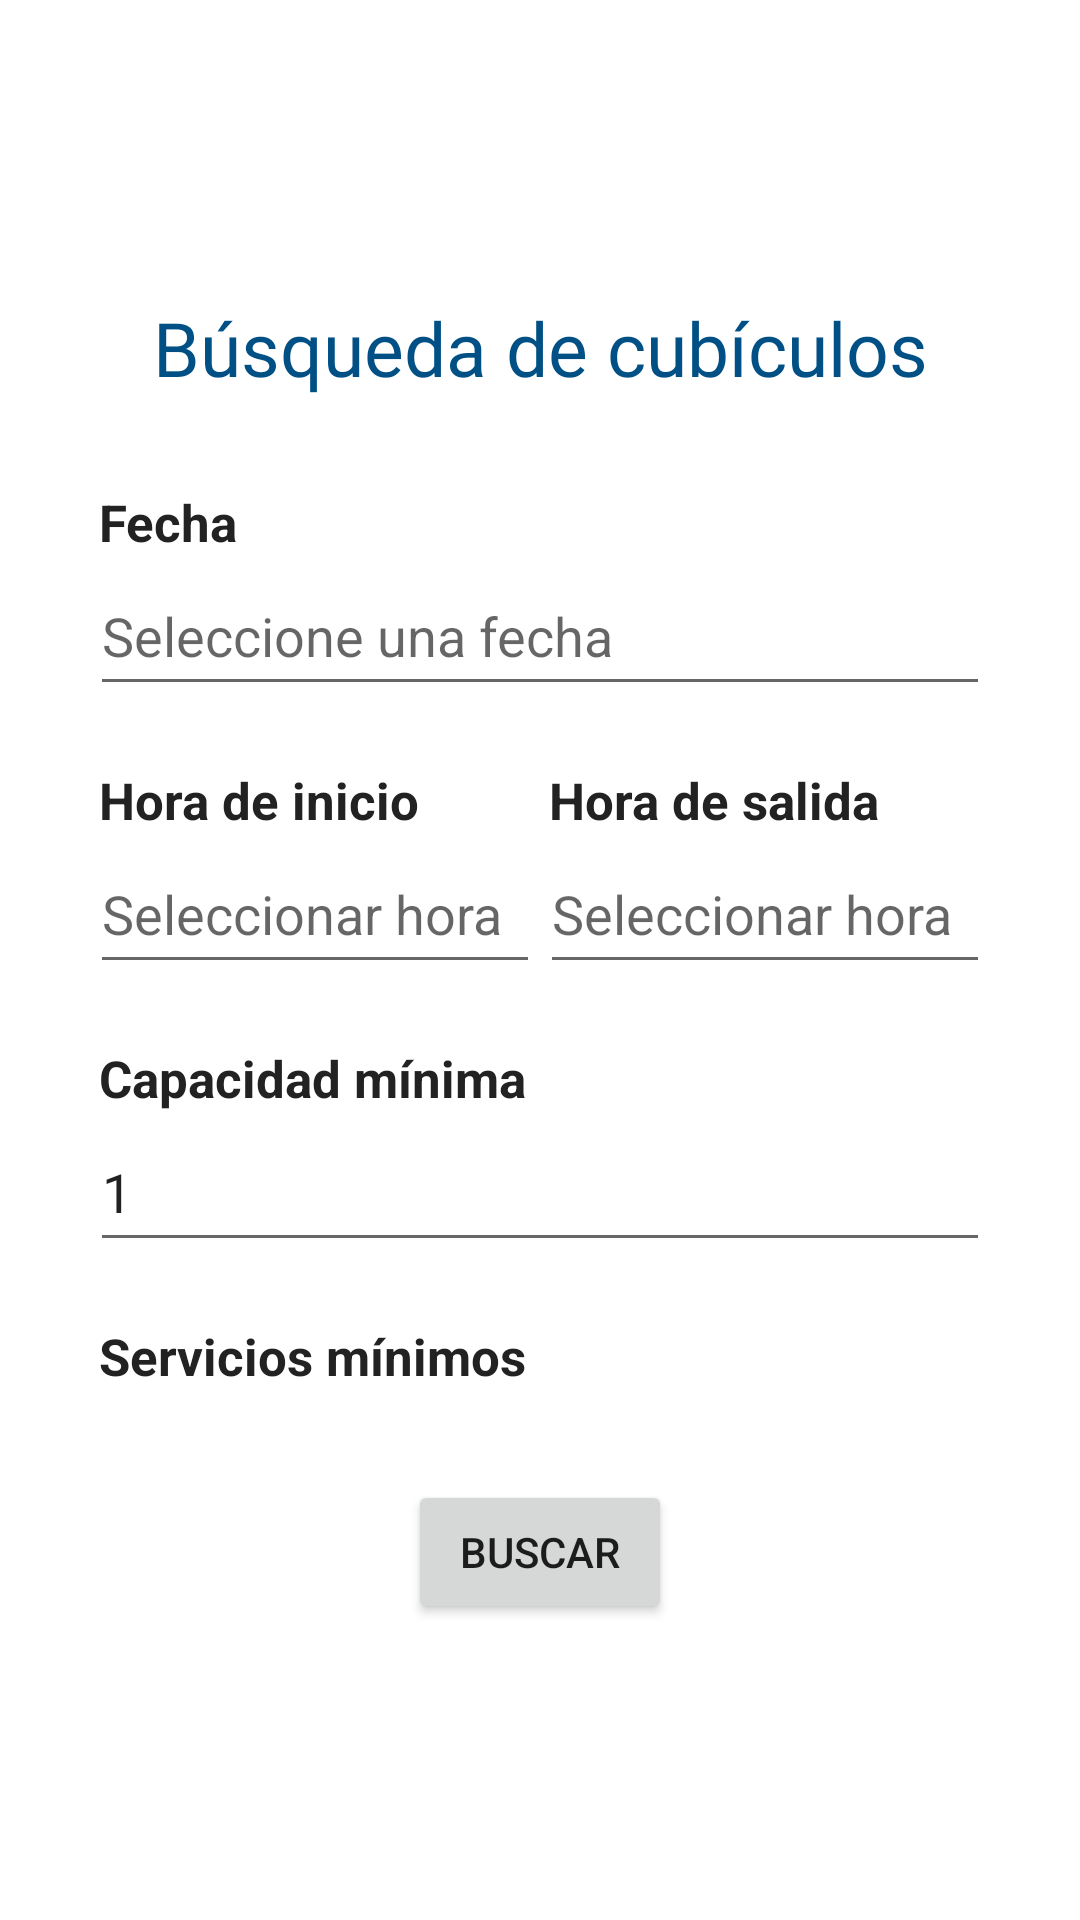

The Android layout XML behind this screen, and the referenced resources:
<!-- AndroidManifest.xml: application theme Theme.BiblioTEC -->
<!-- res/layout/fragment_filters.xml -->
<?xml version="1.0" encoding="utf-8"?>
<androidx.constraintlayout.widget.ConstraintLayout xmlns:android="http://schemas.android.com/apk/res/android"
    xmlns:tools="http://schemas.android.com/tools"
    android:layout_width="match_parent"
    android:layout_height="match_parent"
    xmlns:app="http://schemas.android.com/apk/res-auto"
    tools:context=".ui.FiltersFragment">

    <androidx.core.widget.NestedScrollView
        android:layout_width="match_parent"
        android:layout_height="wrap_content"
        app:layout_constraintTop_toTopOf="parent"
        app:layout_constraintBottom_toBottomOf="parent">

        <LinearLayout
            android:layout_width="match_parent"
            android:layout_height="wrap_content"
            android:orientation="vertical"
            android:gravity="center"
            android:layout_marginHorizontal="30dp">

            <TextView
                android:layout_width="match_parent"
                android:layout_height="wrap_content"
                style="@style/menuTitle"
                android:layout_marginTop="30dp"
                android:layout_marginBottom="10dp"
                android:text="Búsqueda de cubículos" />

            <TextView
                android:layout_width="match_parent"
                android:layout_height="wrap_content"
                android:text="Fecha"
                style="@style/FilterLabel" />

            <EditText
                android:id="@+id/date_filter_edit"
                android:layout_width="match_parent"
                android:layout_height="50dp"
                android:hint="Seleccione una fecha"
                android:clickable="true"
                android:focusable="false" />

            <LinearLayout
                android:layout_width="match_parent"
                android:layout_height="wrap_content"
                android:weightSum="2">

                <LinearLayout
                    android:layout_width="0dp"
                    android:layout_height="wrap_content"
                    android:layout_weight="1"
                    android:orientation="vertical">

                    <TextView
                        android:layout_width="match_parent"
                        android:layout_height="wrap_content"
                        android:text="Hora de inicio"
                        style="@style/FilterLabel" />

                    <EditText
                        android:id="@+id/start_time_filter_edit"
                        android:layout_width="match_parent"
                        android:layout_height="50dp"
                        android:hint="Seleccionar hora"
                        android:clickable="true"
                        android:focusable="false" />

                </LinearLayout>

                <LinearLayout
                    android:layout_width="0dp"
                    android:layout_height="wrap_content"
                    android:layout_weight="1"
                    android:orientation="vertical">

                    <TextView
                        android:layout_width="match_parent"
                        android:layout_height="wrap_content"
                        android:text="Hora de salida"
                        style="@style/FilterLabel" />

                    <EditText
                        android:id="@+id/end_time_filter_edit"
                        android:layout_width="match_parent"
                        android:layout_height="50dp"
                        android:hint="Seleccionar hora"
                        android:clickable="true"
                        android:focusable="false" />

                </LinearLayout>

            </LinearLayout>

            <TextView
                android:layout_width="match_parent"
                android:layout_height="wrap_content"
                android:text="Capacidad mínima"
                style="@style/FilterLabel" />

            <EditText
                android:id="@+id/capacity_filter_edit"
                android:layout_width="match_parent"
                android:layout_height="50dp"
                android:hint="Digite una capacidad"
                android:inputType="number"
                android:text="1" />

            <TextView
                android:layout_width="match_parent"
                android:layout_height="wrap_content"
                android:text="Servicios mínimos"
                style="@style/FilterLabel" />

            <androidx.recyclerview.widget.RecyclerView
                android:id="@+id/service_filter_recycler"
                android:layout_width="match_parent"
                android:layout_height="wrap_content"
                android:layout_marginHorizontal="3dp"
                android:paddingLeft="30dp" />

            <Button
                android:id="@+id/btnFiltrar"
                android:layout_width="wrap_content"
                android:layout_height="wrap_content"
                android:layout_gravity="center_horizontal"
                android:text="Buscar"
                android:layout_marginTop="30dp"
                android:layout_marginBottom="30dp" />

        </LinearLayout>

    </androidx.core.widget.NestedScrollView>

</androidx.constraintlayout.widget.ConstraintLayout>
<!-- resources referenced by this layout -->
<resources>
  <style name="FilterLabel">
          <item name="android:textStyle">bold</item>
          <item name="android:layout_marginTop">20sp</item>
          <item name="android:textColor">@color/black</item>
          <item name="android:layout_marginLeft">3dp</item>
          <item name="android:layout_marginRight">3dp</item>
          <item name="android:textSize">17sp</item>
      </style>
  <style name="menuTitle">
          <item name="android:fontFamily">@font/robotoslab_bold</item>
          <item name="fontFamily">@font/robotoslab_bold</item>
          <item name="android:textStyle">normal</item>
          <item name="android:textColor">@color/blue_500</item>
          <item name="android:textSize">25sp</item>
          <item name="android:textAlignment">center</item>
          <item name="android:layout_marginTop">15dp</item>
      </style>
  <style name="Theme.BiblioTEC" parent="Theme.MaterialComponents.DayNight.DarkActionBar">
          
          <item name="colorPrimary">@color/blue_500</item>
          <item name="colorPrimaryVariant">@color/blue_700</item>
          <item name="colorOnPrimary">@color/white</item>
          
          <item name="colorSecondary">@color/teal_200</item>
          <item name="colorSecondaryVariant">@color/teal_700</item>
          <item name="colorOnSecondary">@color/black</item>
          
          <item name="android:statusBarColor">?attr/colorPrimaryVariant</item>
          
      </style>
  <color name="black">#FF222222</color>
  <color name="blue_500">#FF005085</color>
  <color name="blue_700">#FF00395E</color>
  <color name="white">#FFFFFFFF</color>
  <color name="teal_200">#FF387CA9</color>
  <color name="teal_700">#FF00395E</color>
</resources>
